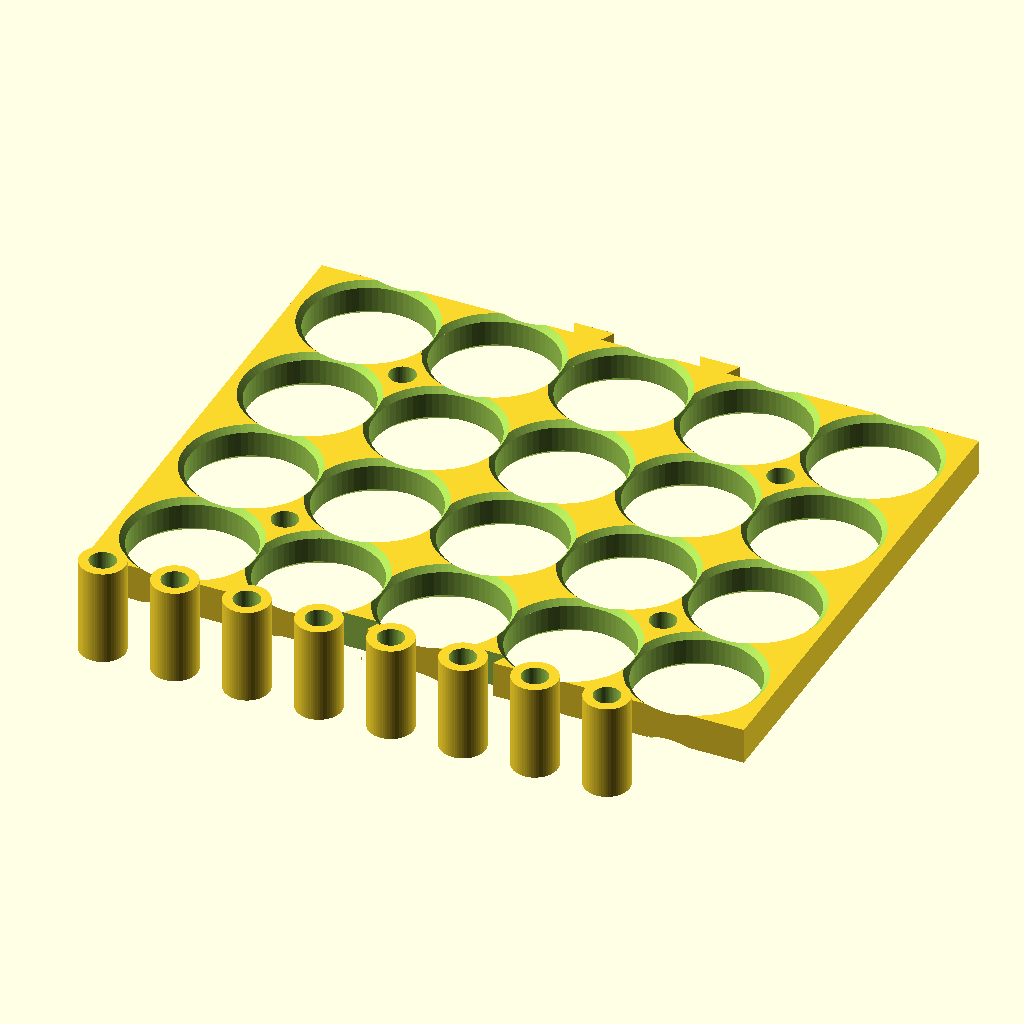
Cell 1: the model at its default parameters.
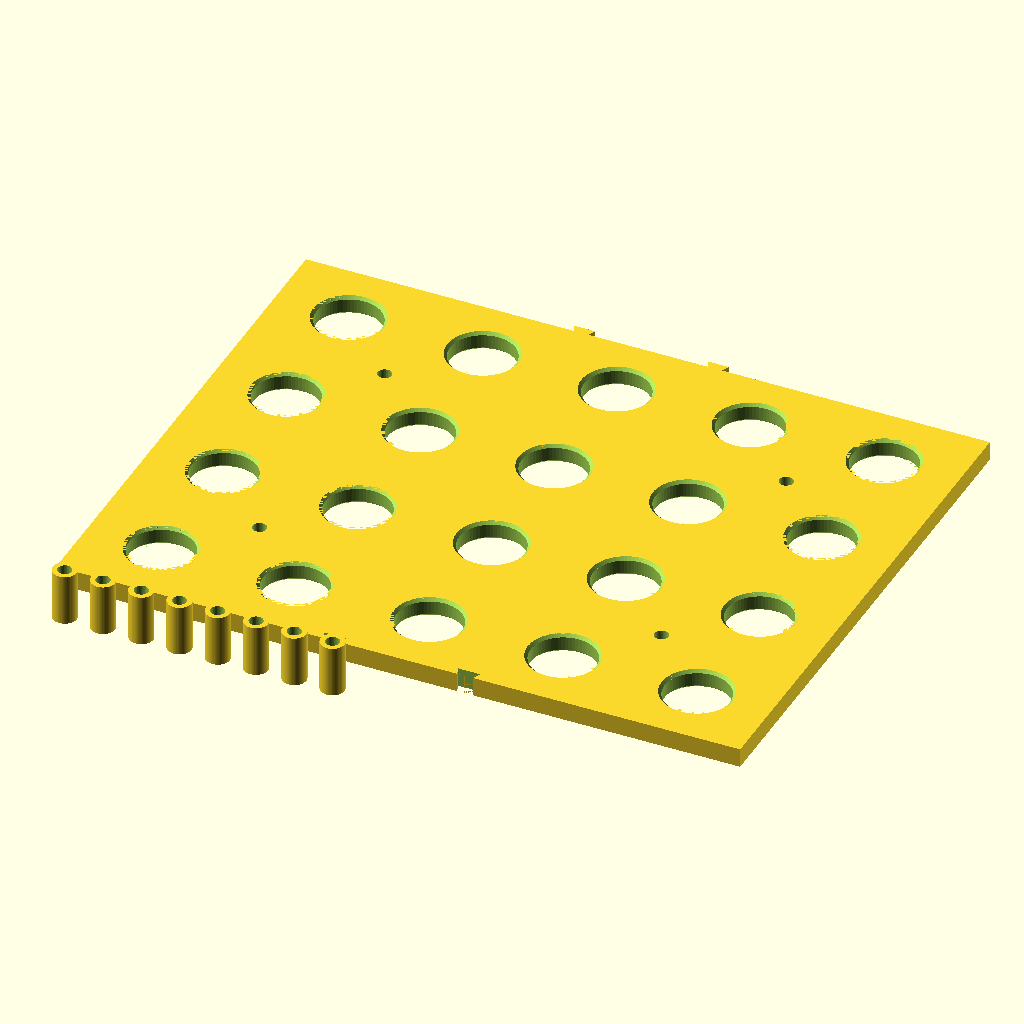
Cell 2: pitch = 56 (everything else at default).
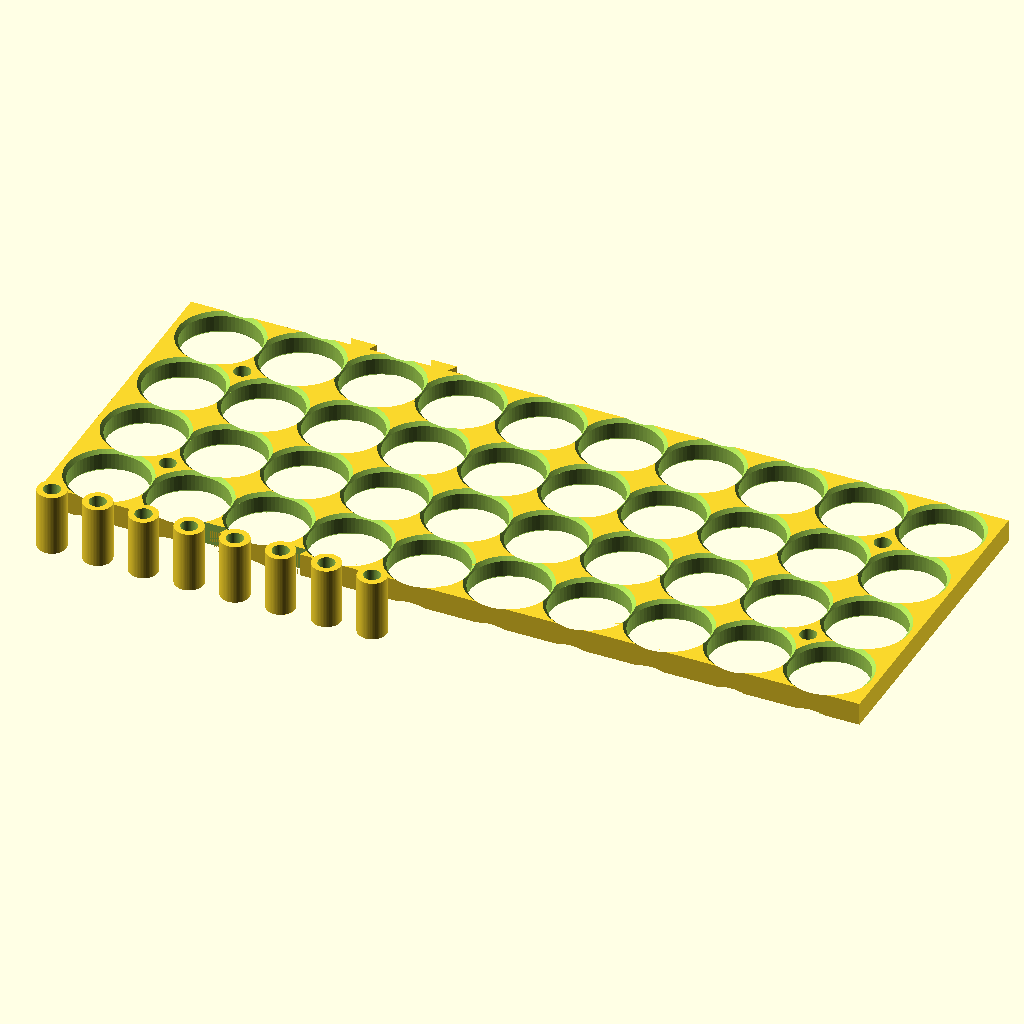
Cell 3: cols = 10 (everything else at default).
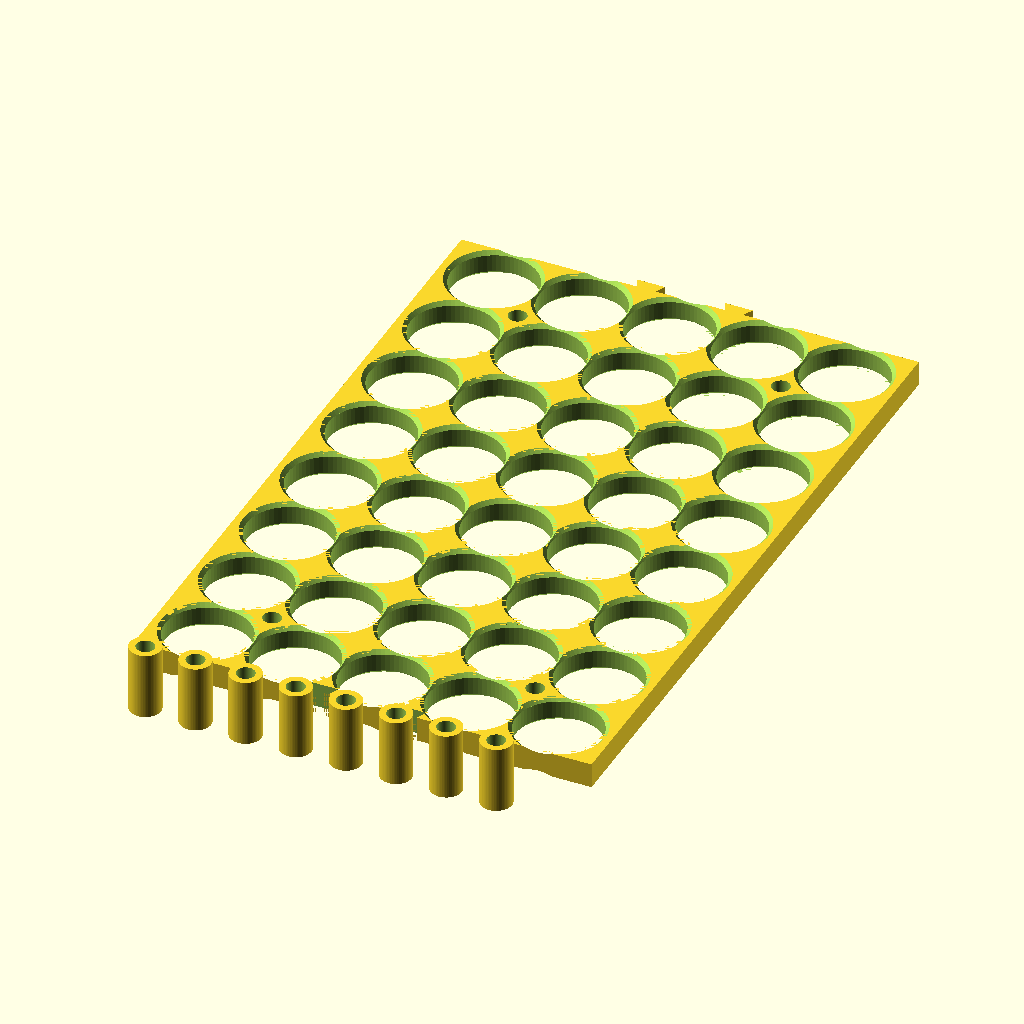
Cell 4: the same model with rows = 8.
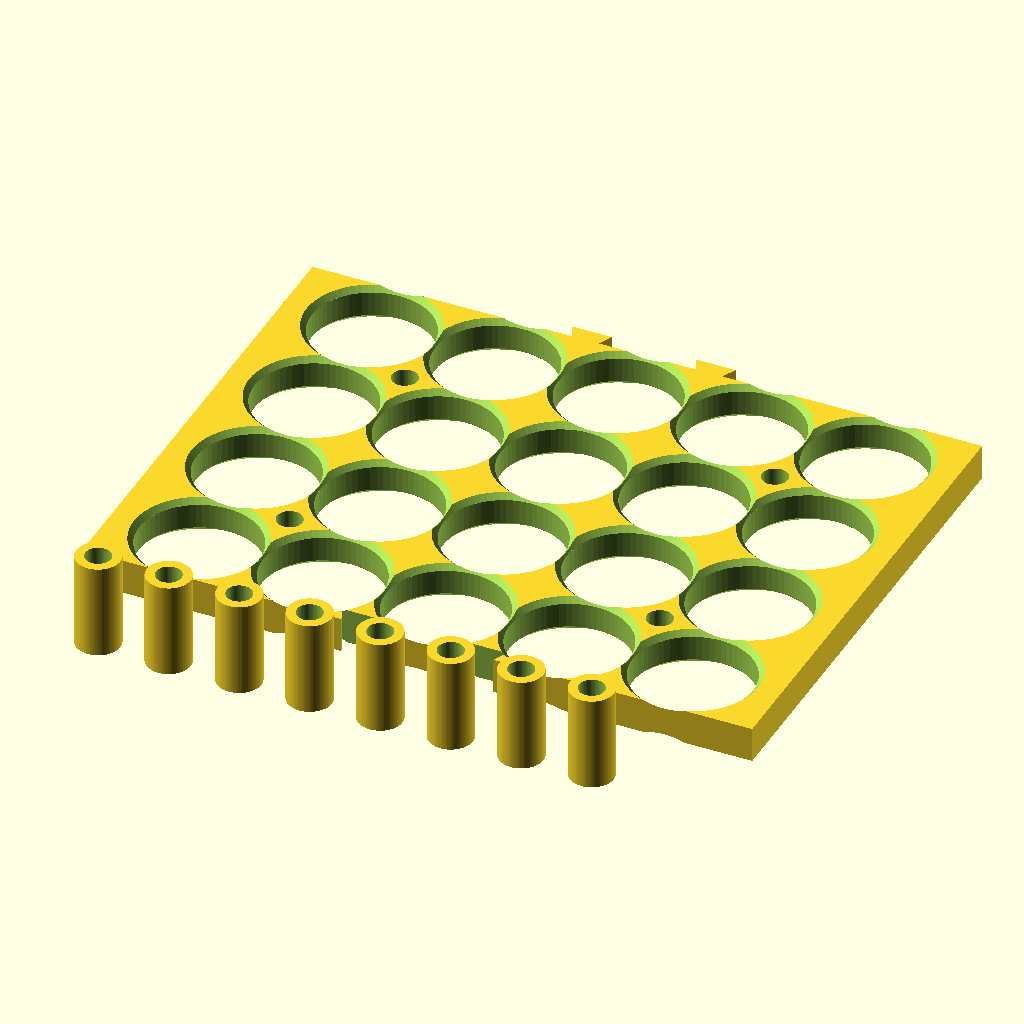
Cell 5: the same model with margin_x = 6.
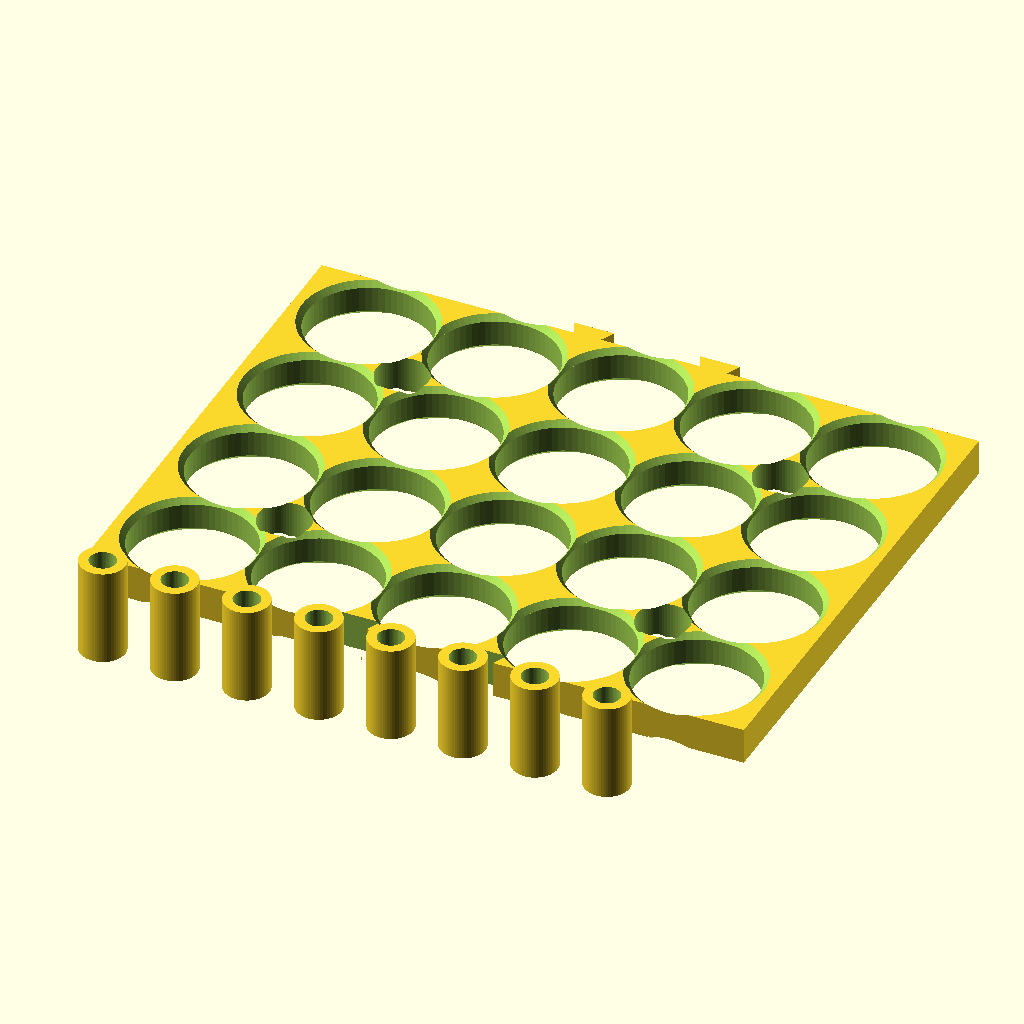
Cell 6 — bolt_d set to 11.6, the other parameters unchanged.
All cells are drawn from the same view direction (rotation 55°, 0°, 25°, orthographic, colour scheme Cornfield), but the view is re-fitted for each cell, so position and scale can differ between cells as well as the parameter.
The OpenSCAD source (cell_brace_001.scad):
// cell_brace_001.scad
// Mid-span cell brace for the 20s5p pack (mates with battery_holder_004).
// The end plates grip only 10mm of each cell end, leaving 51mm of cell
// unsupported — this brace ties the cells together at mid-height.
//
// Two parts:
//   brace  — 5x4 plate matching a holder section (print 5). Through-holes
//            at 27.2mm slide over the cells during assembly (cells first,
//            then brace, then top plates). Same dovetails as the holder
//            sections so braces tile at the same seams; same M5 rod
//            positions so the through-rods pass through.
//   sleeve — rod spacer tube, 21.5mm (print 40: one above and one below
//            the brace on each of the 20 rods). Sleeves locate the brace
//            at mid-span AND act as compression limiters: the clamp path
//            becomes plate->sleeve->brace->sleeve->plate, totalling
//            exactly 12 + 21.5 + 8 + 21.5 + 12 = 75mm = the cell stack,
//            so rod torque can't crush the cells.
//
// part = "brace" | "sleeve" | "both"

part = "both";

$fn = 64;

// ---- Shared with battery_holder_004 ----
pitch    = 28;
cols     = 5;
rows     = 4;
margin_x = 3;
plate_x  = cols*pitch + 2*margin_x;   // 146
plate_y  = rows*pitch;                // 112
bolt_d   = 5.8;    // slightly loose — the sleeves do the aligning

dt_root  = 6;
dt_tip   = 9;
dt_len   = 3.2;
dt_slop  = 0.2;
dt_xs    = [margin_x + 2*pitch, margin_x + 3*pitch];

// ---- Brace ----
brace_h  = 8;
hole_d   = 27.2;   // extra clearance: slides 35mm down over 20 cells
chamfer  = 1.2;    // lead-in, both faces

// ---- Sleeve ----
sleeve_od = 10;
sleeve_id = 5.8;
sleeve_l  = 21.5;  // (75 - 8 - 2*12) / 2

function cx(i) = margin_x + pitch/2 + i*pitch;
function cy(j) = pitch/2 + j*pitch;

module dovetail(root, tip, len, h) {
    linear_extrude(h)
        polygon([[-root/2, 0], [root/2, 0], [tip/2, len], [-tip/2, len]]);
}

module brace() {
    difference() {
        union() {
            cube([plate_x, plate_y, brace_h]);
            for (x = dt_xs)
                translate([x, plate_y - 0.01, 0])
                    dovetail(dt_root, dt_tip, dt_len + 0.01, brace_h);
        }

        for (x = dt_xs)
            translate([x, -0.01, -1])
                dovetail(dt_root + 2*dt_slop, dt_tip + 2*dt_slop,
                         dt_len + 0.2, brace_h + 2);

        // cell through-holes with lead-in chamfers on both faces
        for (i = [0:cols-1], j = [0:rows-1]) {
            translate([cx(i), cy(j), -1])
                cylinder(d=hole_d, h=brace_h + 2);
            translate([cx(i), cy(j), -0.01])
                cylinder(d1=hole_d + 2*chamfer, d2=hole_d, h=chamfer);
            translate([cx(i), cy(j), brace_h - chamfer + 0.01])
                cylinder(d1=hole_d, d2=hole_d + 2*chamfer, h=chamfer);
        }

        // M5 through-rod holes at the corner interstices
        for (a = [0, cols-2], b = [0, rows-2])
            translate([cx(a) + pitch/2, cy(b) + pitch/2, -1])
                cylinder(d=bolt_d, h=brace_h + 2);
    }
}

module sleeve() {
    difference() {
        cylinder(d=sleeve_od, h=sleeve_l);
        translate([0, 0, -1]) cylinder(d=sleeve_id, h=sleeve_l + 2);
    }
}

if (part == "brace") brace();
else if (part == "sleeve") sleeve();
else {
    brace();
    for (k = [0:7])
        translate([12 + k*16, -18, 0]) sleeve();
}
Customizer parameters (derived from the source; name, type, default, range or options):
part: string, default "both"
pitch: number, default 28
cols: number, default 5
rows: number, default 4
margin_x: number, default 3
bolt_d: number, default 5.8
dt_root: number, default 6
dt_tip: number, default 9
dt_len: number, default 3.2
dt_slop: number, default 0.2
brace_h: number, default 8
hole_d: number, default 27.2
chamfer: number, default 1.2
sleeve_od: number, default 10
sleeve_id: number, default 5.8
sleeve_l: number, default 21.5
